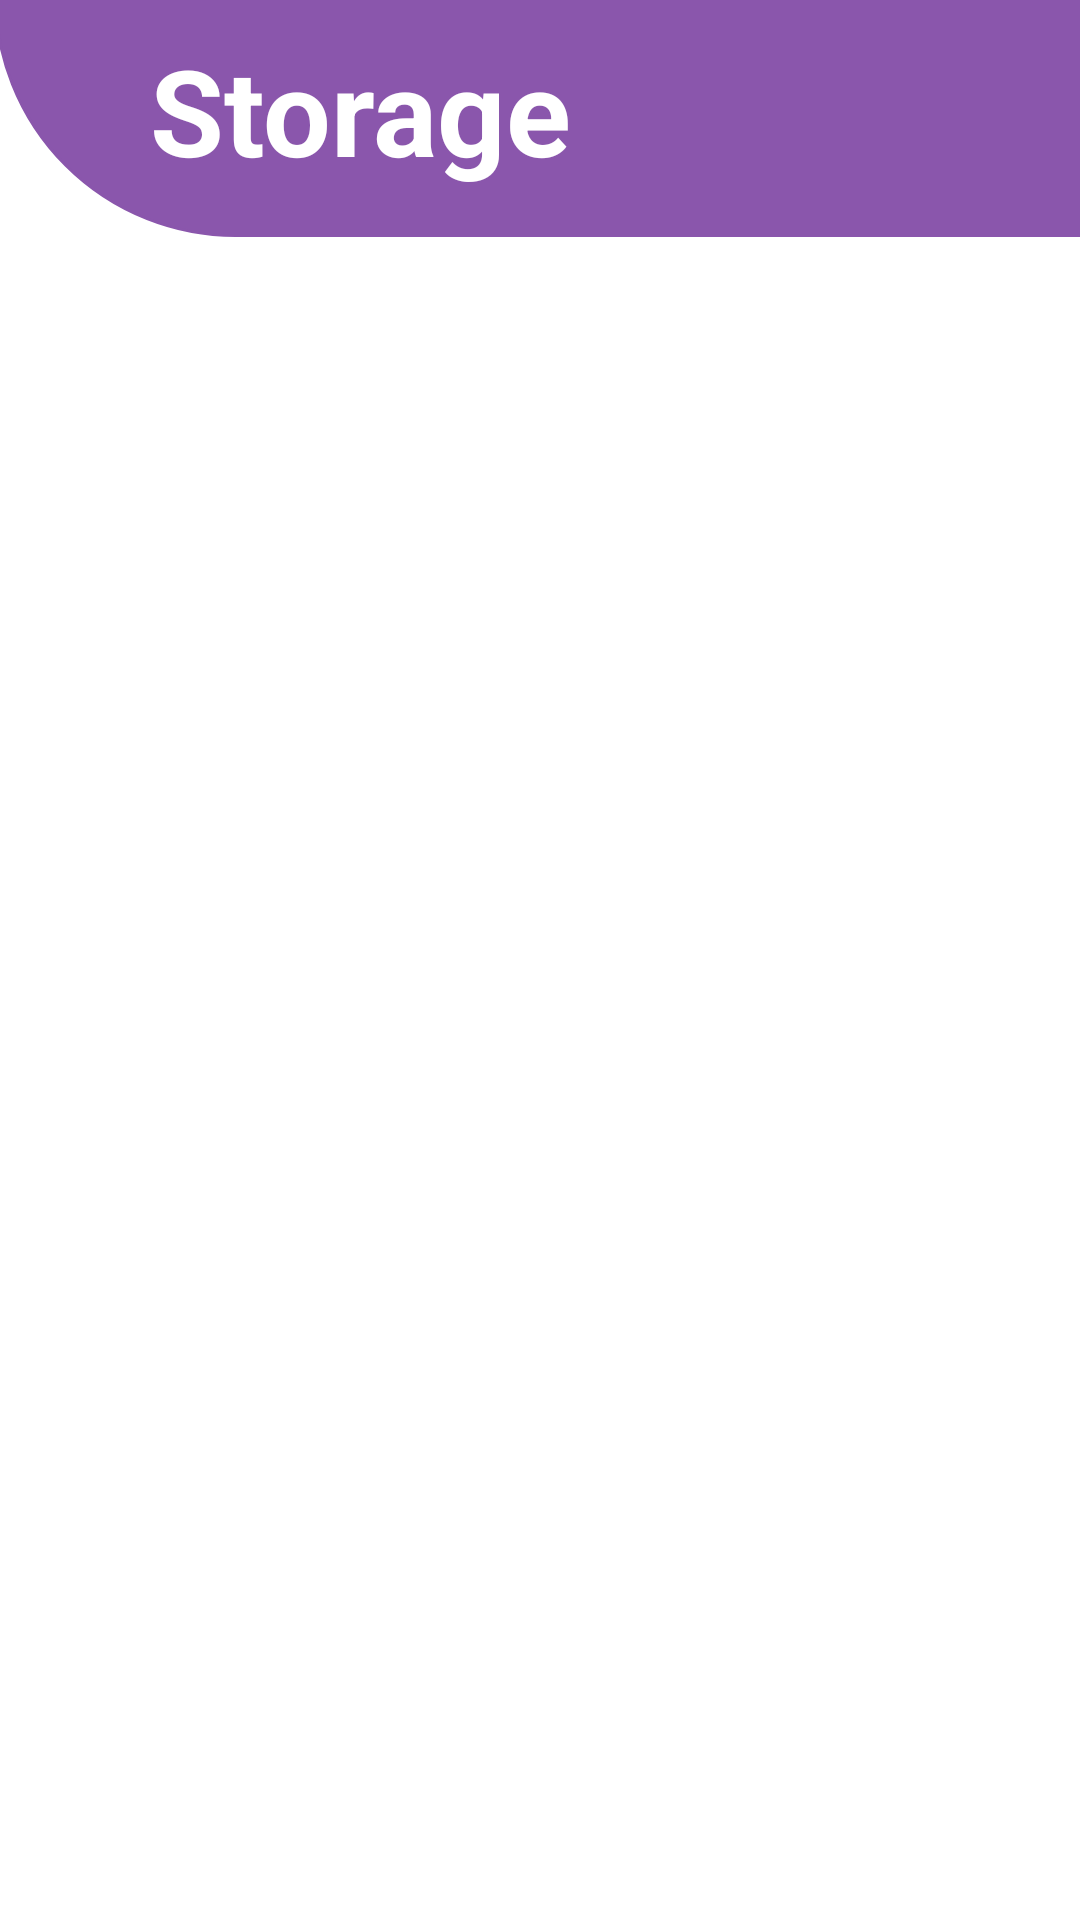

Android layout source for this screen:
<!-- AndroidManifest.xml: application theme AppTheme -->
<!-- res/layout/fragment_product_storage.xml -->
<?xml version="1.0" encoding="utf-8"?>
<layout xmlns:tools="http://schemas.android.com/tools"
    xmlns:android="http://schemas.android.com/apk/res/android"
    xmlns:app="http://schemas.android.com/apk/res-auto">

    <data>
        <variable
            name="productStorageViewModel"
            type="com.hwx.productcare.feature.home.viewmodel.ProductStorageViewModel" />
    </data>

    <RelativeLayout
        android:transitionName="rlReceiptsWrapper"
        android:orientation="vertical"
        android:layout_width="match_parent"
        android:layout_height="match_parent"
        android:id="@+id/rootHomeLayout"
        tools:context=".feature.home.ui.fragment.HomeFragment"
        android:background="#FFFFFF"
        >

        <RelativeLayout
            android:id="@+id/rlProductStorageHeader"
            android:layout_width="match_parent"
            android:layout_height="80dp"
            android:elevation="20dp"
            >

            <ImageView
                android:id="@+id/ivProductReceiveTitle"
                android:transitionName="ivReceiptsHeader"
                android:src="@drawable/shape_rv_list_item_rounded_background"
                android:tint="@color/colorPrimaryDark"
                android:layout_width="match_parent"
                android:layout_height="match_parent"
                android:layout_alignParentTop="true"
                android:layout_centerHorizontal="true"
                tools:ignore="ContentDescription"
                />

            <TextView
                android:transitionName="tvReceiptsTitle"
                android:layout_marginTop="10dp"
                android:layout_marginStart="50dp"
                android:layout_width="wrap_content"
                android:layout_height="wrap_content"
                android:textColor="@color/colorWhite"
                android:textSize="40sp"
                android:text="@string/panelStorageTitle"
                tools:text="@string/panelStorageTitle"/>


        </RelativeLayout>

        <androidx.recyclerview.widget.RecyclerView
            android:id="@+id/rvReceipts"
            android:layout_width="match_parent"
            android:layout_height="match_parent"
            android:elevation="10dp"
            android:paddingTop="80dp"
            android:paddingBottom="80dp"
            android:clipToPadding="false"
            app:layout_behavior="@string/appbar_scrolling_view_behavior" />

    </RelativeLayout>
</layout>
<!-- resources referenced by this layout -->
<resources>
  <color name="colorPrimaryDark">#8A56AC</color>
  <color name="colorWhite">#FFFFFF</color>
  <!-- drawable shape_rv_list_item_rounded_background (drawable) -->
  <?xml version="1.0" encoding="utf-8"?>
  <layer-list xmlns:android="http://schemas.android.com/apk/res/android">
  <item
      android:bottom="1dp"
      android:left="-2dp"
      android:right="-2dp"
      android:top="-2dp">
      <shape>
          <stroke android:width="1dp" android:color="#5F5F5F" />
          <solid android:color="#FFFFFF"/>
          <corners
              android:topLeftRadius="0dp" android:topRightRadius="0dp"
              android:bottomLeftRadius="100dp" android:bottomRightRadius="0dp"
              />
          <padding android:left="0dp" android:top="0dp" android:right="0dp" android:bottom="0dp" />
      </shape>
  </item>
  </layer-list>
  <string name="panelStorageTitle"><b>Storage</b></string>
  <style name="AppTheme" parent="Theme.MaterialComponents">
          
          <item name="colorPrimary">@color/colorPrimary</item>
          <item name="colorPrimaryDark">@color/colorPrimaryDark</item>
          <item name="colorAccent">@color/colorAccent</item>
          <item name="windowActionBar">false</item>
          <item name="windowNoTitle">true</item>
          <item name="android:windowFullscreen">false</item>
          <item name="android:textColor">@color/colorWhite</item>
          <item name="android:textColorPrimary">@color/colorPrimaryText</item>
          <item name="android:textColorSecondary">@color/colorPrimaryText</item>
          <item name="android:textViewStyle">@style/TextViewDefault</item>
          <item name="preferenceTheme">@style/AppTheme.PreferenceThemeOverlay</item>
      </style>
  <color name="colorPrimary">#D47FA6</color>
  <color name="colorAccent">#D81B60</color>
  <color name="colorPrimaryText">#241332</color>
  <style name="TextViewDefault" parent="@android:style/TextAppearance.Small">
          <item name="android:layout_width">wrap_content</item>
          <item name="android:layout_height">wrap_content</item>
          <item name="android:textColor">@color/colorPrimaryText</item>
          <item name="android:textSize">12sp</item>
      </style>
  <style name="AppTheme.PreferenceThemeOverlay" parent="@style/PreferenceThemeOverlay">
          <item name="android:layout">@layout/fragment_settings</item>
      </style>
</resources>
